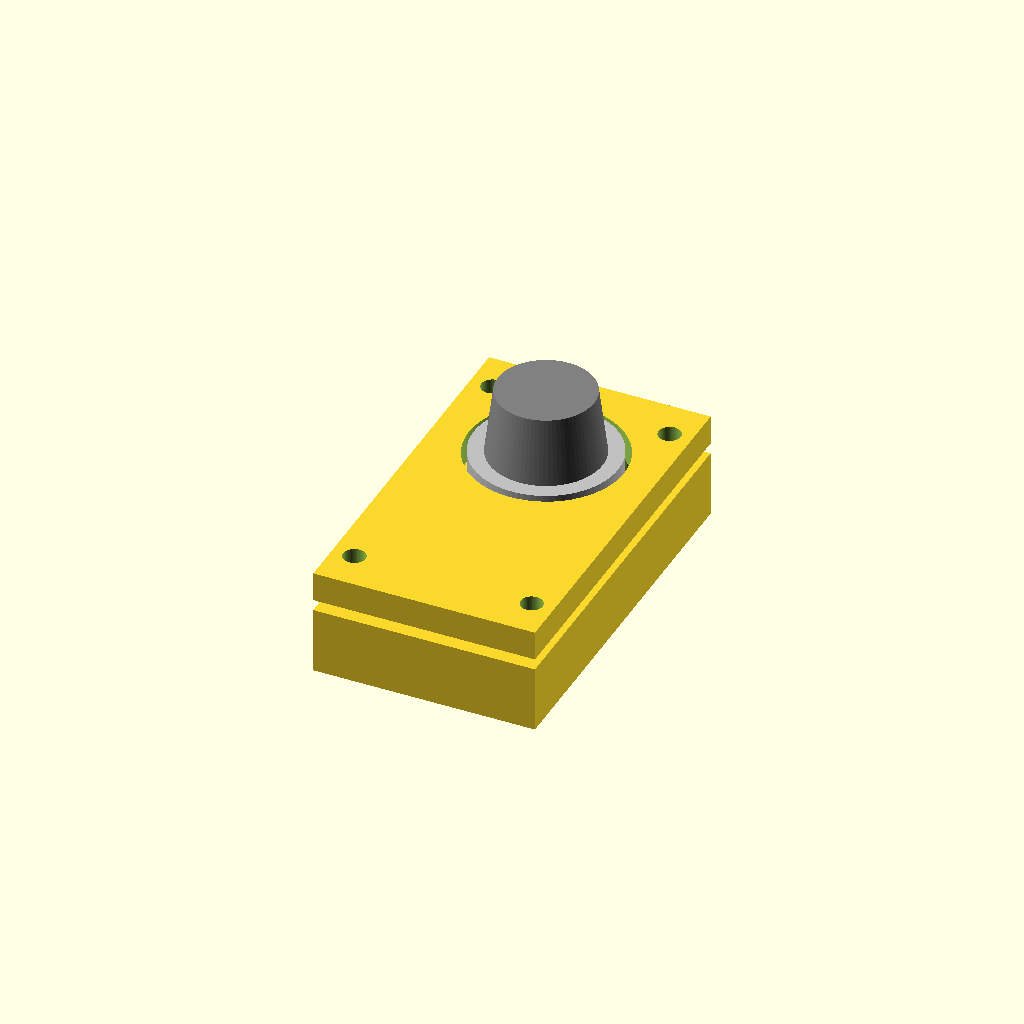
Cell 1: rendered with the file's own defaults.
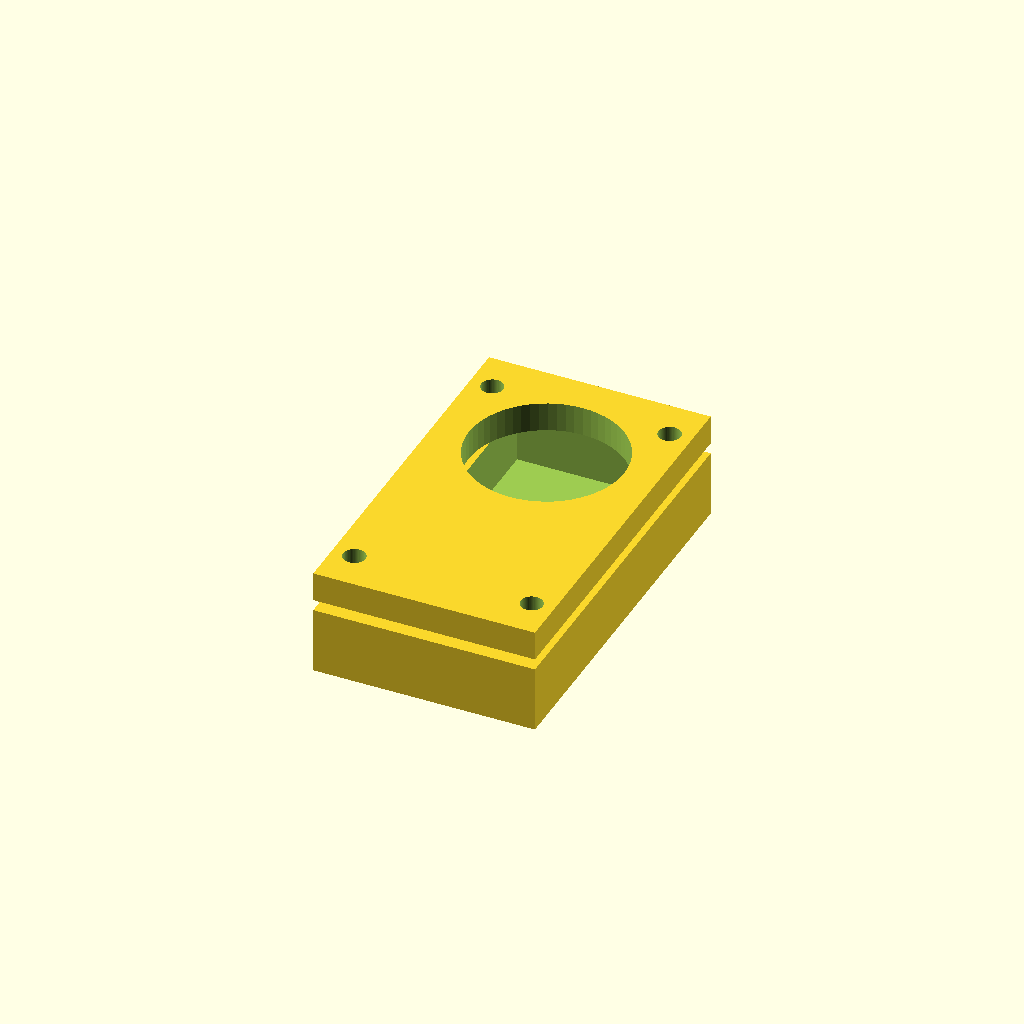
Cell 2 — MQ2 set to false, the other parameters unchanged.
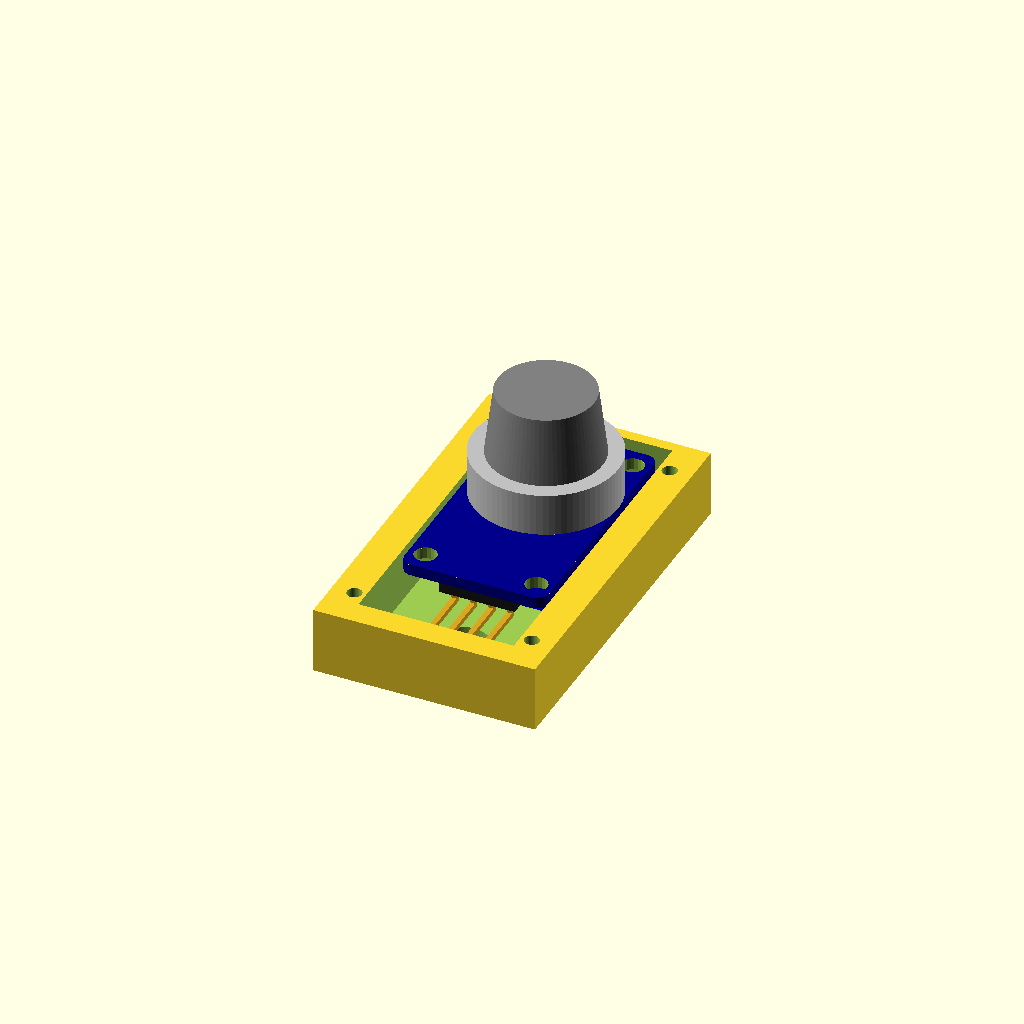
Cell 3: gehaeusedeckel = false (everything else at default).
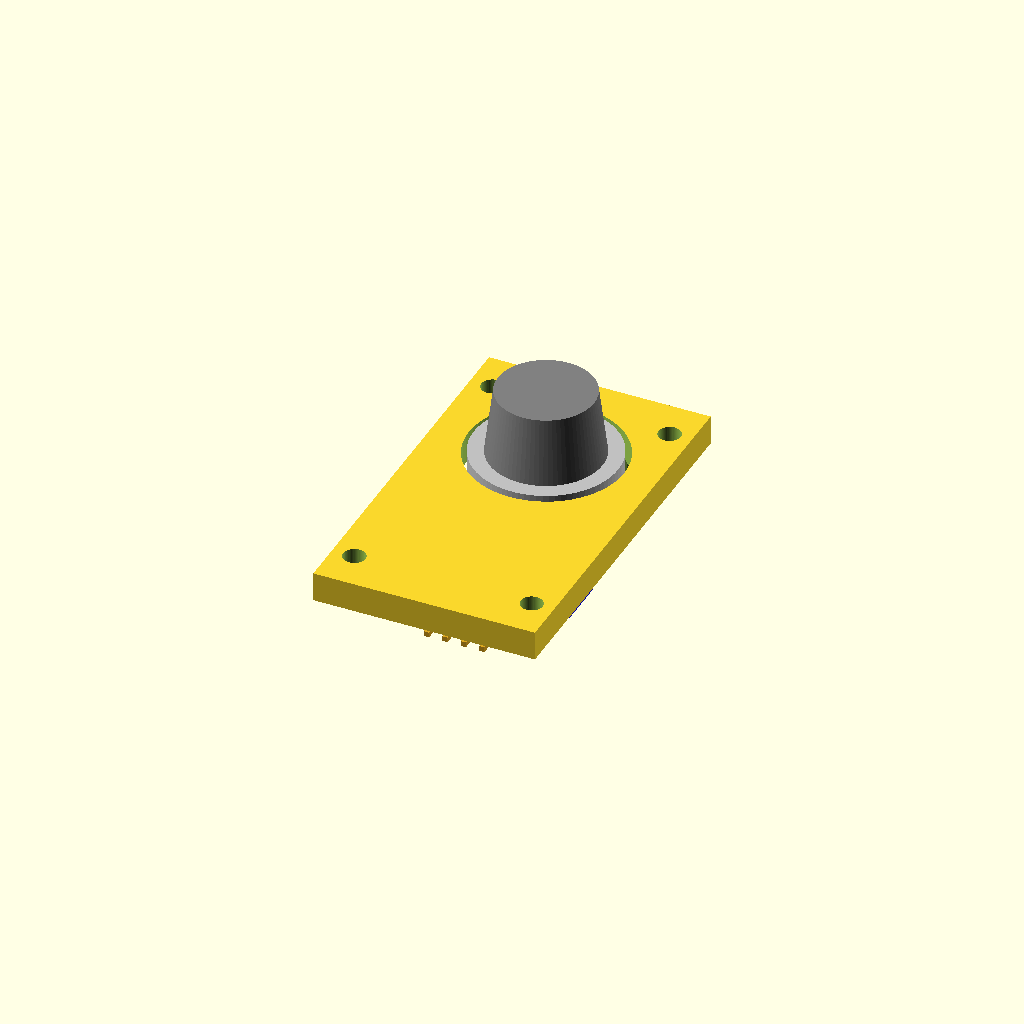
Cell 4 — gehaeuseboden set to false, the other parameters unchanged.
All cells are drawn from one camera (rotation 55°, 0°, 25°, orthographic, colour scheme Cornfield), so only the parameter changes between them.
Source of the model, Pflanzhaus/MQ2-Gehaeuse.scad:
// MQ-135 Gehäuse

use <../MQ2/MQ2.scad>

$fn = 60;
MQ2 = true;
gehaeusedeckel = true;
gehaeuseboden = true;

if (MQ2) translate([0,3,0]) MQ2();
    
if (gehaeusedeckel) gehaeusedeckel();
if (gehaeuseboden) gehaeuseboden();
    
module gehaeusedeckel() {
    translate([0,-2,5])
    difference() {
        cube([30,51,4], center=true);
        translate([0,10,0])
        cylinder(d=21,h=15, center=true);
        
        translate([-12,-20,0])
        cylinder(d=3,h=15, center=true);
        
        translate([12,-20,0])
        cylinder(d=3,h=15, center=true);
        
        translate([-12,20,0])
        cylinder(d=3,h=15, center=true);
        
        translate([12,20,0])
        cylinder(d=3,h=15, center=true);
    }
}
    

module gehaeuseboden() {
    translate([0,0,-3])
    difference() {
        translate([0,-2,0])
        cube([30,51,9],center=true);
        translate([0,-1,1])
        cube([21,46,8],center=true);

        translate([-12,-22,5])
        cylinder(d=2,h=10, center=true);
        
        translate([12,-22,5])
        cylinder(d=2,h=10, center=true);
        
        translate([-12,18,5])
        cylinder(d=2,h=10, center=true);
        
        translate([12,18,5])
        cylinder(d=2,h=10, center=true);
        



        
        translate([0,-17,-4])
        cylinder(d=8,h=5, center=true);



    }
}
Parameter table extracted from the source (name, type, default, range or options):
MQ2: bool, default true
gehaeusedeckel: bool, default true
gehaeuseboden: bool, default true
